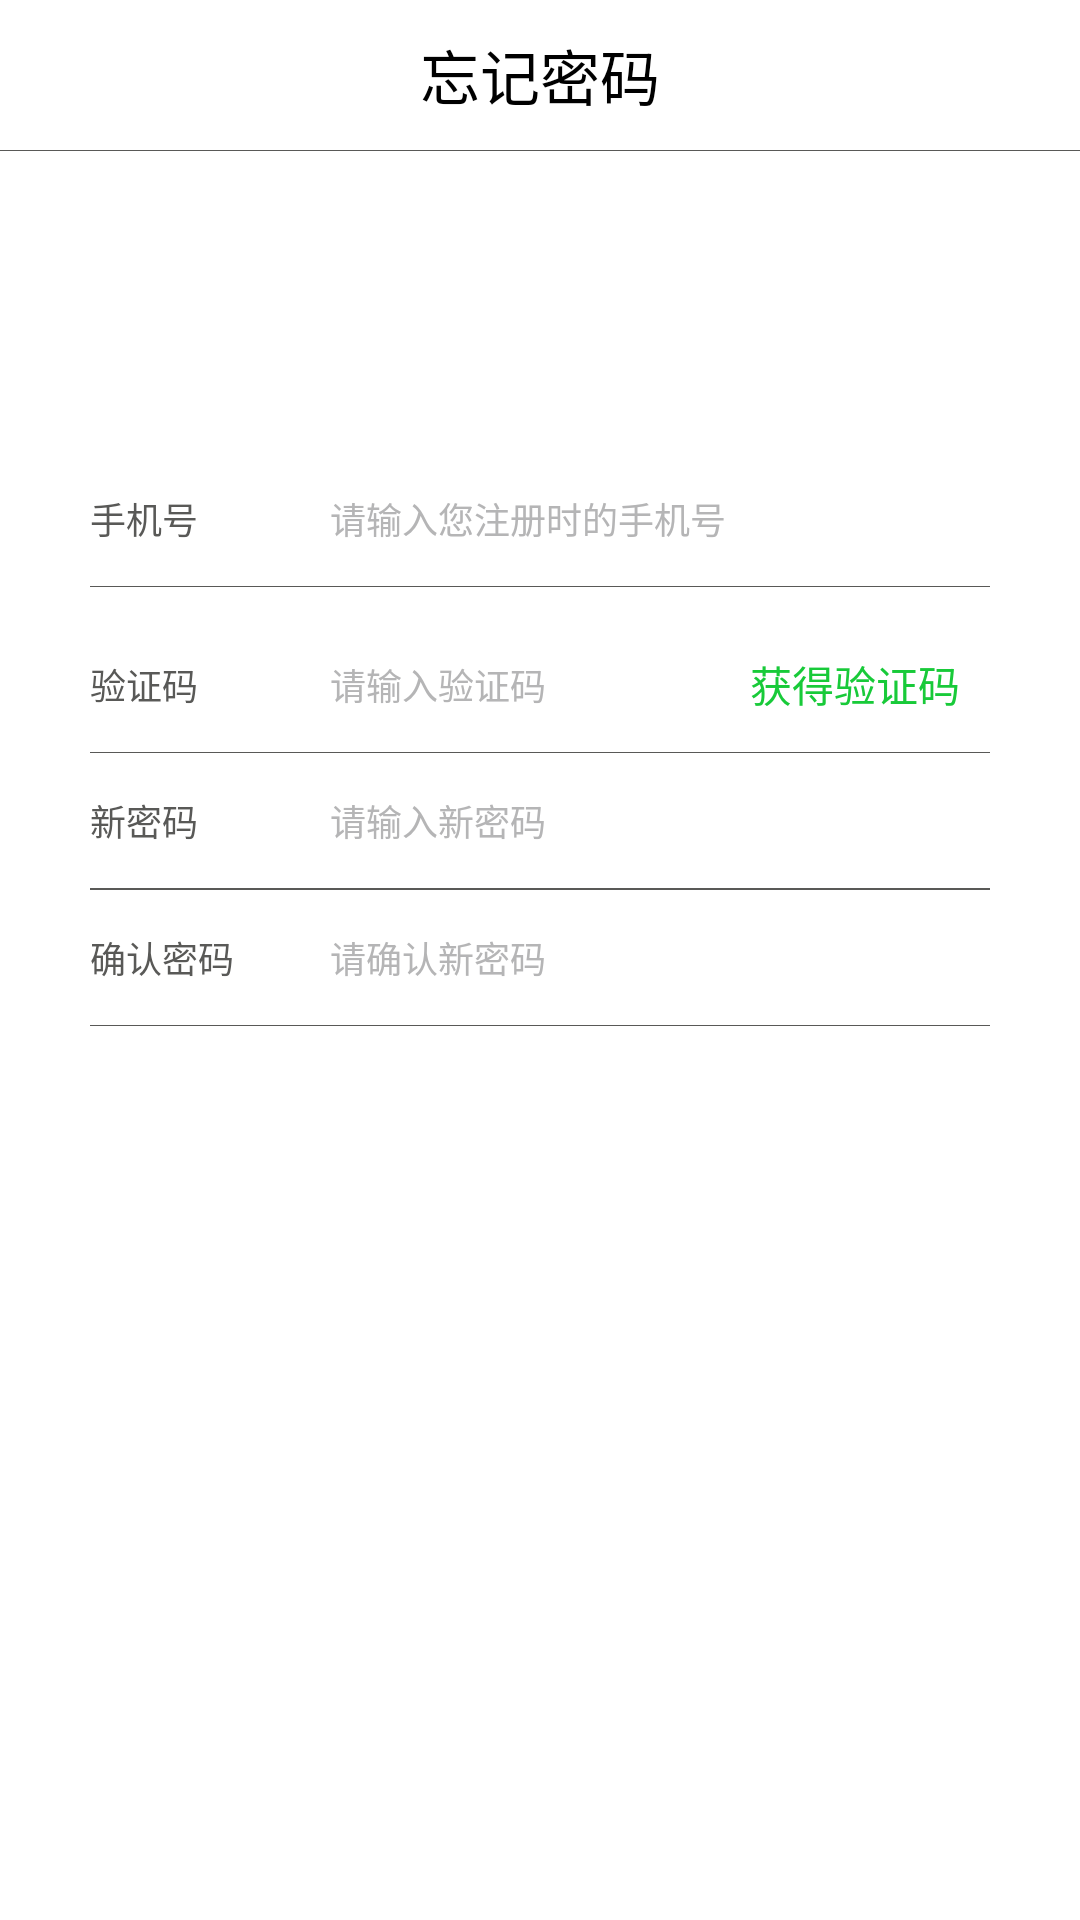

Layout XML and referenced resources for this Android screen:
<!-- AndroidManifest.xml: application theme AppTheme -->
<!-- res/layout/activity_password_forget.xml -->
<?xml version="1.0" encoding="utf-8"?>
<LinearLayout
    xmlns:android="http://schemas.android.com/apk/res/android"
    xmlns:app="http://schemas.android.com/apk/res-auto"
    xmlns:tools="http://schemas.android.com/tools"
    android:layout_width="match_parent"
    android:layout_height="match_parent"
    android:orientation="vertical"
    android:background="#fff"
    tools:context="com.example.lxysss.ocrbi.activity.PasswordForgetActivity">
    <include layout="@layout/password_forget_toolbar"/>
    <View
        android:layout_width="wrap_content"
        android:layout_height="1px"
        android:background="@color/colorBgGrey" />
    <LinearLayout
        android:background="#fff"
        android:layout_marginTop="100dp"
        android:layout_width="match_parent"
        android:gravity="center"
        android:layout_height="wrap_content"
        android:orientation="vertical">
        <LinearLayout
            android:layout_width="match_parent"
            android:layout_height="45dp"
            android:layout_marginLeft="30dp"
            android:layout_marginRight="30dp"
            android:gravity="center_vertical">
            <TextView
                android:layout_width="80dp"
                android:layout_height="wrap_content"
                android:text="手机号"
                android:textSize="12sp"
                android:textColor="@color/colorBgGrey"/>

            <EditText
                android:id="@+id/forget_pass_phone"
                android:layout_width="230dp"
                android:layout_height="wrap_content"
                android:background="@null"
                android:hint="请输入您注册时的手机号"
                android:textColor="#fb1d1010"
                android:textColorHint="@color/colorGray"
                android:textSize="12sp" />
        </LinearLayout>
        <View
            android:layout_width="wrap_content"
            android:layout_height="1px"
            android:background="@color/colorBgGrey"
            android:layout_marginLeft="30dp"
            android:layout_marginRight="30dp"/>
        <LinearLayout
            android:layout_marginTop="10dp"
            android:layout_width="match_parent"
            android:layout_height="45dp"
            android:layout_marginLeft="30dp"
            android:layout_marginRight="30dp"
            android:gravity="center_vertical">
            <TextView
                android:layout_width="80dp"
                android:layout_height="wrap_content"
                android:text="验证码"
                android:textSize="12sp"
                android:textColor="@color/colorBgGrey"/>

            <EditText
                android:id="@+id/forget_pass_code"
                android:layout_width="wrap_content"
                android:layout_height="wrap_content"
                android:background="@null"
                android:textColor="#fb1d1010"
                android:hint="请输入验证码"
                android:textColorHint="@color/colorGray"
                android:textSize="12sp" />
            <TextView
                android:layout_width="0dp"
                android:layout_height="wrap_content"
                android:layout_weight="1"/>
            <TextView
                android:id="@+id/forget_codede"
                android:layout_width="80dp"
                android:layout_height="wrap_content"
                android:text="获得验证码"
                android:textSize="14sp"
                android:textColor="#18ca39"/>
        </LinearLayout>

        <View
            android:layout_width="wrap_content"
            android:layout_height="1px"
            android:background="@color/colorBgGrey"
            android:layout_marginLeft="30dp"
            android:layout_marginRight="30dp"/>

        <LinearLayout
            android:layout_width="match_parent"
            android:layout_height="45dp"
            android:layout_marginLeft="30dp"
            android:layout_marginRight="30dp"
            android:gravity="center_vertical">
            <TextView
                android:layout_width="80dp"
                android:layout_height="wrap_content"
                android:text="新密码"
                android:textSize="12sp"
                android:textColor="@color/colorBgGrey"/>

            <EditText
                android:id="@+id/forget_pass_new"
                android:layout_width="230dp"
                android:layout_height="wrap_content"
                android:background="@null"
                android:hint="请输入新密码"
                android:textColor="#fb1d1010"
                android:textColorHint="@color/colorGray"
                android:textSize="12sp" />
        </LinearLayout>

        <View
            android:layout_width="wrap_content"
            android:layout_height="1px"
            android:background="@color/colorBgGrey"
            android:layout_marginLeft="30dp"
            android:layout_marginRight="30dp"/>

        <View
            android:layout_width="wrap_content"
            android:layout_height="1px"
            android:background="@color/colorBgGrey"
            android:layout_marginLeft="30dp"
            android:layout_marginRight="30dp"/>

        <LinearLayout
            android:layout_width="match_parent"
            android:layout_height="45dp"
            android:layout_marginLeft="30dp"
            android:layout_marginRight="30dp"
            android:gravity="center_vertical">
            <TextView
                android:layout_width="80dp"
                android:layout_height="wrap_content"
                android:textSize="12sp"
                android:textColor="@color/colorBgGrey"
                android:text="确认密码"/>

            <EditText
                android:id="@+id/forget_pass_new_2"
                android:layout_width="230dp"
                android:layout_height="wrap_content"
                android:background="@null"
                android:hint="请确认新密码"
                android:textColor="#fb1d1010"
                android:textColorHint="@color/colorGray"
                android:textSize="12sp" />
        </LinearLayout>
        <View
            android:layout_width="wrap_content"
            android:layout_height="1px"
            android:background="@color/colorBgGrey"
            android:layout_marginLeft="30dp"
            android:layout_marginBottom="20dp"
            android:layout_marginRight="30dp"/>
    </LinearLayout>
    <TextView
        android:layout_width="match_parent"
        android:layout_height="0dp"
        android:layout_weight="1"/>
    <Button
        android:layout_marginTop="60dp"
        android:id="@+id/comfire_forget_pass"
        android:layout_marginRight="30dp"
        android:layout_marginLeft="30dp"
        android:layout_width="match_parent"
        android:layout_marginBottom="50dp"
        android:layout_height="40dp"
        android:background="@drawable/button_bg"
        android:textColor="@android:color/white"
        android:text="确认修改"/>
</LinearLayout>
<!-- res/layout/password_forget_toolbar.xml (included above) -->
<?xml version="1.0" encoding="utf-8"?>
<RelativeLayout xmlns:android="http://schemas.android.com/apk/res/android"
    android:layout_width="match_parent"
    android:layout_height="50dp"
    android:paddingLeft="17dp"
    android:paddingRight="17dp"
    android:background="#fff">

    <Button
        android:id="@+id/btn_toolbar_delete_back"
        android:layout_width="30dp"
        android:layout_height="30dp"
        android:layout_centerVertical="true"
        android:background="@drawable/ic_toolbar_back"/>

    <TextView
        android:layout_width="wrap_content"
        android:layout_height="wrap_content"
        android:layout_centerInParent="true"
        android:gravity="center_horizontal"
        android:textColor="#000"
        android:text="忘记密码"
        android:textSize="20sp" />

</RelativeLayout>
<!-- resources referenced by this layout -->
<resources>
  <color name="colorBgGrey">#595957</color>
  <color name="colorGray">#b5b5b6</color>
  <!-- drawable ic_toolbar_back: png bitmap (mipmap-xhdpi, 2852 bytes) -->
  <style name="AppTheme" parent="@style/Theme.AppCompat.DayNight.NoActionBar">
          
          <item name="colorPrimary">@color/colorPrimary</item>
          <item name="colorPrimaryDark">@color/colorPrimaryDark</item>
          <item name="colorAccent">@color/colorAccent</item>
      </style>
  <color name="colorPrimary">@android:color/white</color>
  <color name="colorPrimaryDark">@android:color/darker_gray</color>
  <color name="colorAccent">#FF4081</color>
</resources>
